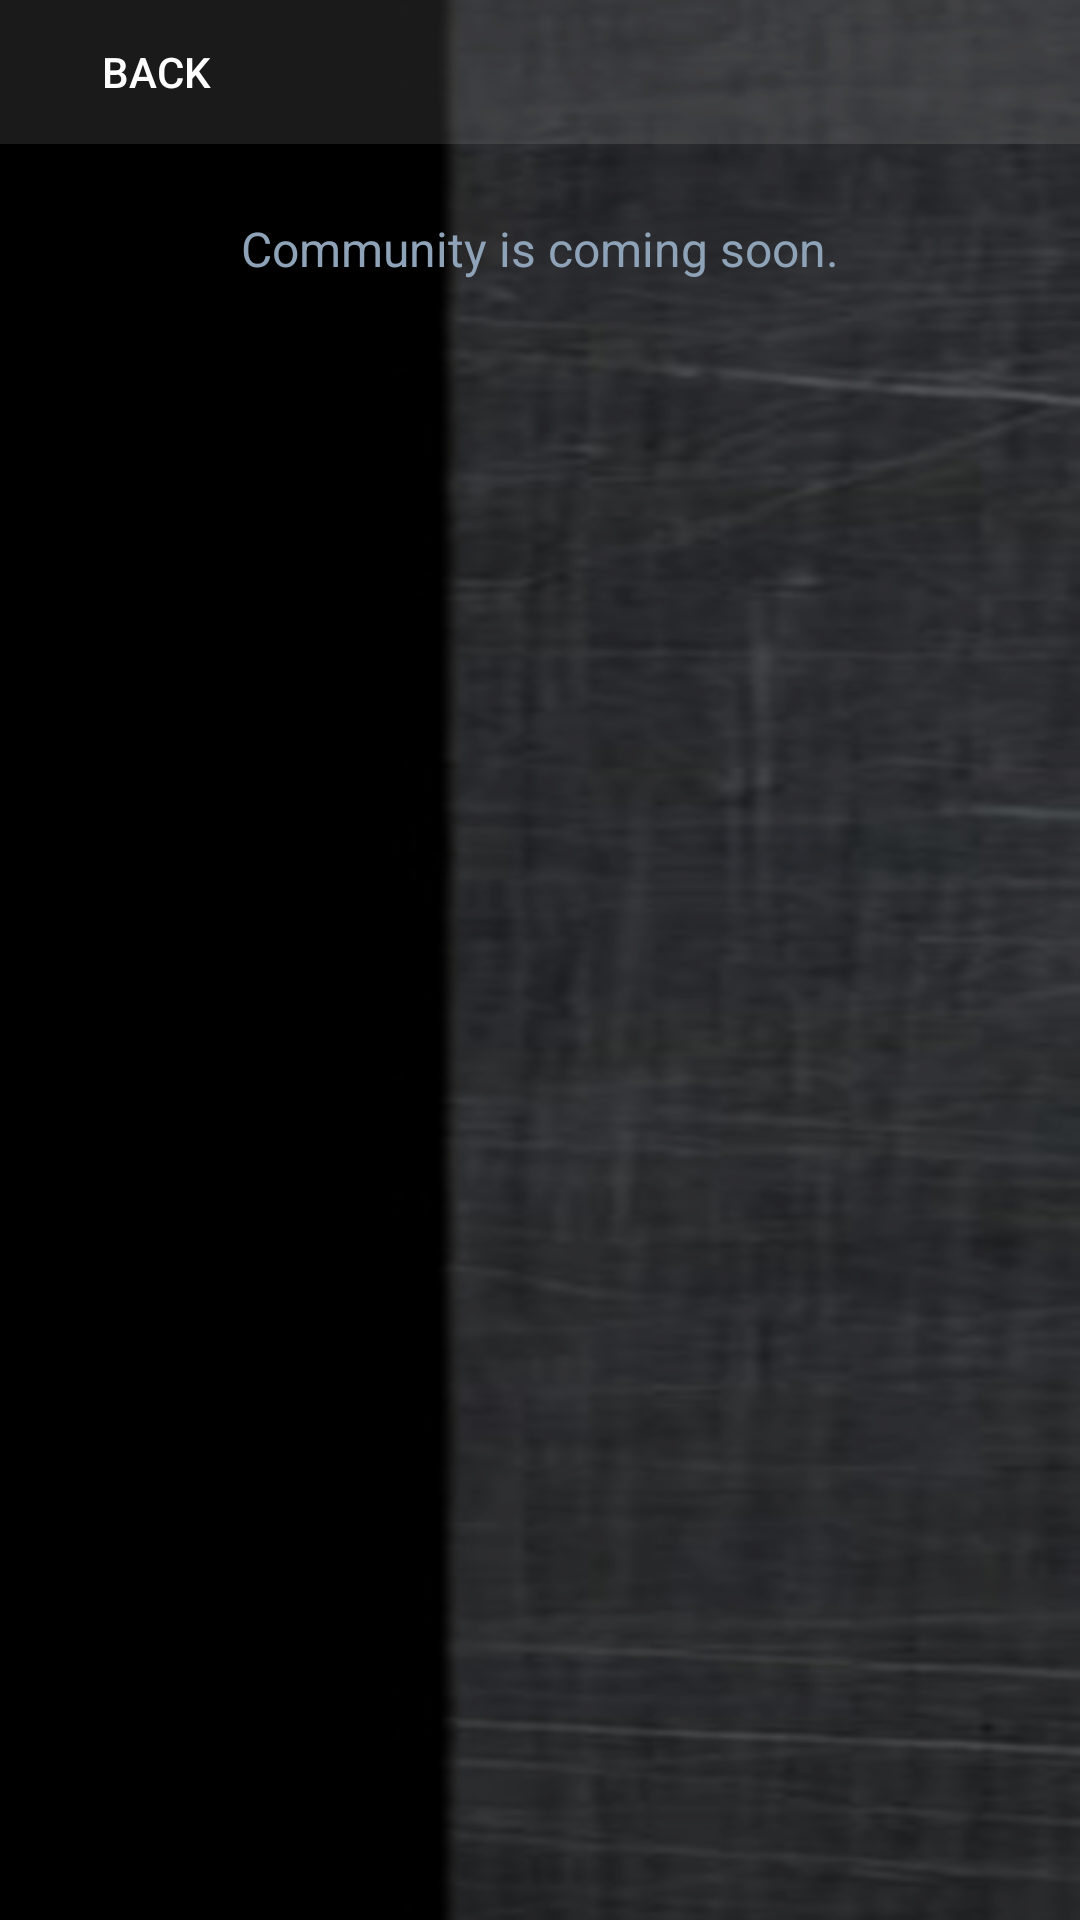

Produce the Android XML layout that renders to this screen, including the resource entries it uses.
<!-- AndroidManifest.xml: application theme DzTheme -->
<!-- res/layout/activity_community.xml -->
<?xml version="1.0" encoding="utf-8"?>
<LinearLayout xmlns:android="http://schemas.android.com/apk/res/android"
    android:layout_width="match_parent"
    android:layout_height="match_parent"
    android:orientation="vertical"
    android:background="@drawable/steel_bg">

    <LinearLayout
        android:layout_width="match_parent"
        android:layout_height="48dp"
        android:orientation="horizontal"
        android:gravity="center_vertical"
        android:paddingStart="8dp"
        android:paddingEnd="8dp"
        android:background="@drawable/steel_header">

        <Button
            android:id="@+id/community_back"
            android:layout_width="wrap_content"
            android:layout_height="wrap_content"
            android:text="@string/back"
            android:textColor="@color/dz_white"
            android:background="@android:color/transparent" />

        <TextView
            android:layout_width="0dp"
            android:layout_height="wrap_content"
            android:layout_weight="1"
            android:text="@string/community_title"
            android:textSize="17sp"
            android:textStyle="bold"
            android:textColor="@color/dz_white"
            android:gravity="center" />

        <View
            android:layout_width="wrap_content"
            android:layout_height="wrap_content" />
    </LinearLayout>

    <TextView
        android:layout_width="match_parent"
        android:layout_height="wrap_content"
        android:padding="24dp"
        android:text="@string/community_text"
        android:textColor="@color/dz_muted"
        android:textSize="16sp"
        android:gravity="center" />
</LinearLayout>
<!-- resources referenced by this layout -->
<resources>
  <color name="dz_muted">#8FA3B8</color>
  <color name="dz_white">#FFFFFF</color>
  <!-- drawable steel_bg (drawable) -->
  <?xml version="1.0" encoding="utf-8"?>
  <bitmap xmlns:android="http://schemas.android.com/apk/res/android"
      android:src="@drawable/steel_tile"
      android:tileMode="mirror" />
  <!-- drawable steel_header (drawable) -->
  <?xml version="1.0" encoding="utf-8"?>
  <shape xmlns:android="http://schemas.android.com/apk/res/android"
      android:shape="rectangle">
      <solid android:color="#1AFFFFFF" />
  </shape>
  <string name="back">Back</string>
  <string name="community_text">Community is coming soon.</string>
  <string name="community_title">Community</string>
  <style name="DzTheme" parent="android:Theme.Material.NoActionBar">
          <item name="android:windowBackground">@color/dz_navy</item>
          <item name="android:colorBackground">@color/dz_navy</item>
          <item name="android:textColor">@color/dz_white</item>
          <item name="android:textColorPrimary">@color/dz_white</item>
          <item name="android:textColorSecondary">@color/dz_muted</item>
          <item name="android:colorAccent">@color/dz_green</item>
      </style>
  <!-- drawable steel_tile: png bitmap (drawable-nodpi, 117285 bytes) -->
  <color name="dz_navy">#0A1A2F</color>
  <color name="dz_green">#2EEA7A</color>
</resources>
